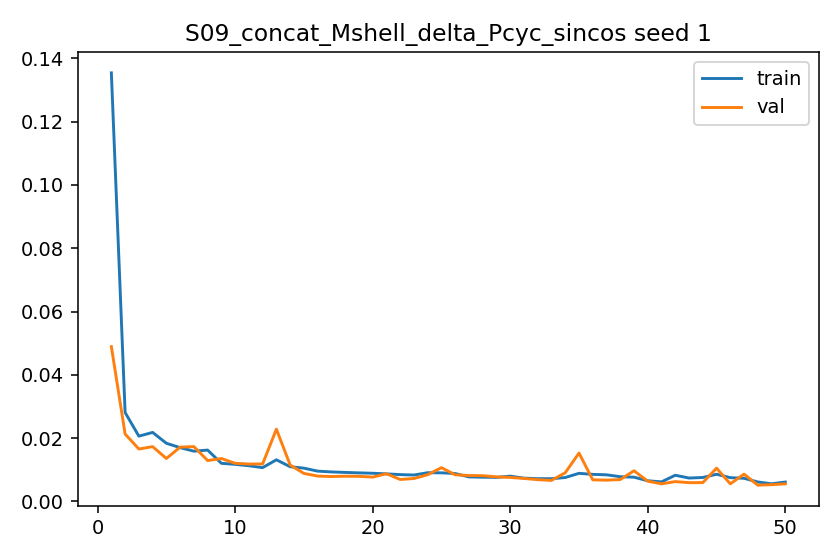

The file beside this chart, header and first rows:
epoch, train_l1, val_l1, grad_norm_mean, grad_norm_max
1, 0.1354, 0.04891, 2.367, 5.354
2, 0.02808, 0.02128, 2.287, 4.44
3, 0.02061, 0.01654, 3.374, 4.291
4, 0.02179, 0.01729, 3.358, 4.507
5, 0.01836, 0.01355, 3.118, 4.43
6, 0.01698, 0.01714, 3.217, 4.35
7, 0.01586, 0.01731, 3.45, 4.118
8, 0.0162, 0.0129, 2.836, 4.255
9, 0.01202, 0.01353, 2.766, 3.531
10, 0.0117, 0.01203, 2.688, 3.575
11, 0.01125, 0.01179, 2.664, 3.505
12, 0.01066, 0.01183, 2.656, 3.493
13, 0.01313, 0.02282, 2.9, 4.005
14, 0.01095, 0.01149, 2.65, 3.877
15, 0.01049, 0.008823, 2.569, 3.775
16, 0.009551, 0.00799, 2.602, 3.259
17, 0.009297, 0.007842, 2.541, 3.216
18, 0.009143, 0.007951, 2.459, 3.185
19, 0.009002, 0.007911, 2.444, 3.123
20, 0.008879, 0.007665, 2.436, 3.142
21, 0.008688, 0.008732, 2.375, 3.016
22, 0.008451, 0.006913, 2.54, 3.173
23, 0.008325, 0.007225, 2.43, 3.027
24, 0.00905, 0.00842, 2.328, 3.444
25, 0.00902, 0.01065, 2.333, 3.401
26, 0.008792, 0.008391, 2.48, 3.161
27, 0.007731, 0.008164, 2.236, 2.791
28, 0.007635, 0.008102, 2.209, 2.735
29, 0.007572, 0.007747, 2.168, 2.757
30, 0.007965, 0.007566, 2.182, 3.178
31, 0.007335, 0.007238, 2.105, 2.72
32, 0.007167, 0.006852, 2.139, 2.665
33, 0.007159, 0.006628, 2.048, 2.593
34, 0.007533, 0.009047, 1.917, 2.891
35, 0.008858, 0.01526, 2.101, 3.081
36, 0.008525, 0.006809, 2.002, 3.004
37, 0.008391, 0.006696, 2.04, 3.055
38, 0.00779, 0.006891, 2.13, 2.829
39, 0.007641, 0.009668, 2.383, 2.658
40, 0.006507, 0.006373, 1.954, 2.634
41, 0.006156, 0.005535, 1.932, 2.375
42, 0.008255, 0.006245, 2.163, 2.85
43, 0.007368, 0.005911, 2.032, 2.767
44, 0.007543, 0.005923, 1.979, 2.738
45, 0.008564, 0.01049, 2.194, 2.702
46, 0.007488, 0.005536, 2.024, 2.629
47, 0.007287, 0.008608, 2.08, 2.573
48, 0.006128, 0.005114, 1.709, 2.617
49, 0.005544, 0.005277, 1.718, 2.163
50, 0.006103, 0.005539, 1.719, 2.454
